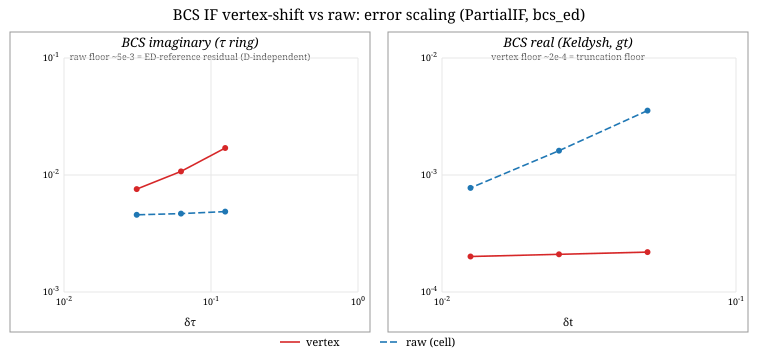

Source data for this figure (header and first rows):
axis, N, delta, convention, relerr
BCS imaginary, N, 0.125, vertex, 0.01703
BCS imaginary, N, 0.125, raw, 0.004865
BCS imaginary, N, 0.0625, vertex, 0.01074
BCS imaginary, N, 0.0625, raw, 0.004677
BCS imaginary, N, 0.03125, vertex, 0.007571
BCS imaginary, N, 0.03125, raw, 0.004567
BCS real, N, 0.05, vertex, 0.0002195
BCS real, N, 0.05, raw, 0.003553
BCS real, N, 0.025, vertex, 0.00021
BCS real, N, 0.025, raw, 0.001612
BCS real, N, 0.0125, vertex, 0.0002013
BCS real, N, 0.0125, raw, 0.0007763
